Dataset: images (GitHub, BeObm/PlantGraphNet). Classes: amm, calluna, empetrum, grass, lichens, myrica, non-vegetation, rosa rugosa, salix, trees.

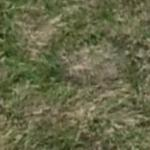
Label: grass

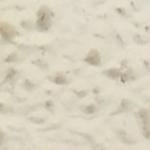
Label: non-vegetation

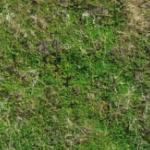
Label: empetrum

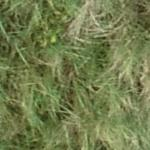
Label: amm

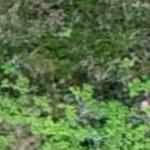
Label: rosa rugosa

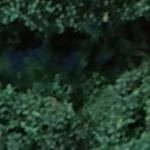
Label: myrica
